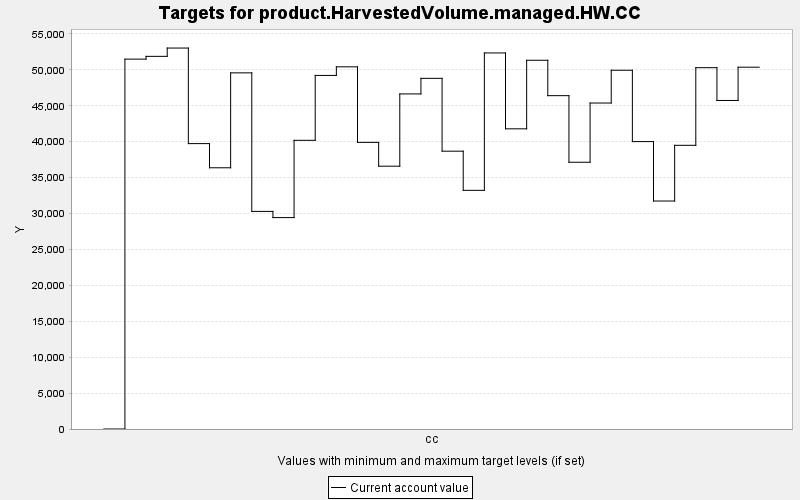

The table this chart was drawn from, first rows:
TARGET, PERIOD, YEAR, PERIODWIDTH, MINIMUM, MAXIMUM, MINWEIGHT, MAXWEIGHT, CURRENT, SUMMARY
product.HarvestedVolume.managed.HW.CC, 0, 0, 10.0, 0.0, 10000, 1.0, 1.0, 0.0, 0.0
product.HarvestedVolume.managed.HW.CC, 1, 10, 10.0, 0.0, 10000, 1.0, 1.0, 51492, 0.0
product.HarvestedVolume.managed.HW.CC, 2, 20, 10.0, 0.0, 10000, 1.0, 1.0, 51879, 0.0
product.HarvestedVolume.managed.HW.CC, 3, 30, 10.0, 0.0, 10000, 1.0, 1.0, 53036, 0.0
product.HarvestedVolume.managed.HW.CC, 4, 40, 10.0, 0.0, 10000, 1.0, 1.0, 39733, 0.0
product.HarvestedVolume.managed.HW.CC, 5, 50, 10.0, 0.0, 10000, 1.0, 1.0, 36368, 0.0
product.HarvestedVolume.managed.HW.CC, 6, 60, 10.0, 0.0, 10000, 1.0, 1.0, 49582, 0.0
product.HarvestedVolume.managed.HW.CC, 7, 70, 10.0, 0.0, 10000, 1.0, 1.0, 30294, 0.0
product.HarvestedVolume.managed.HW.CC, 8, 80, 10.0, 0.0, 10000, 1.0, 1.0, 29433, 0.0
product.HarvestedVolume.managed.HW.CC, 9, 90, 10.0, 0.0, 10000, 1.0, 1.0, 40190, 0.0
product.HarvestedVolume.managed.HW.CC, 10, 100, 10.0, 0.0, 10000, 1.0, 1.0, 49224, 0.0
product.HarvestedVolume.managed.HW.CC, 11, 110, 10.0, 0.0, 10000, 1.0, 1.0, 50421, 0.0
product.HarvestedVolume.managed.HW.CC, 12, 120, 10.0, 0.0, 10000, 1.0, 1.0, 39904, 0.0
product.HarvestedVolume.managed.HW.CC, 13, 130, 10.0, 0.0, 10000, 1.0, 1.0, 36589, 0.0
product.HarvestedVolume.managed.HW.CC, 14, 140, 10.0, 0.0, 10000, 1.0, 1.0, 46649, 0.0
product.HarvestedVolume.managed.HW.CC, 15, 150, 10.0, 0.0, 10000, 1.0, 1.0, 48818, 0.0
product.HarvestedVolume.managed.HW.CC, 16, 160, 10.0, 0.0, 10000, 1.0, 1.0, 38678, 0.0
product.HarvestedVolume.managed.HW.CC, 17, 170, 10.0, 0.0, 10000, 1.0, 1.0, 33226, 0.0
product.HarvestedVolume.managed.HW.CC, 18, 180, 10.0, 0.0, 10000, 1.0, 1.0, 52353, 0.0
product.HarvestedVolume.managed.HW.CC, 19, 190, 10.0, 0.0, 10000, 1.0, 1.0, 41791, 0.0
product.HarvestedVolume.managed.HW.CC, 20, 200, 10.0, 0.0, 10000, 1.0, 1.0, 51335, 0.0
product.HarvestedVolume.managed.HW.CC, 21, 210, 10.0, 0.0, 10000, 1.0, 1.0, 46407, 0.0
product.HarvestedVolume.managed.HW.CC, 22, 220, 10.0, 0.0, 10000, 1.0, 1.0, 37137, 0.0
product.HarvestedVolume.managed.HW.CC, 23, 230, 10.0, 0.0, 10000, 1.0, 1.0, 45382, 0.0
product.HarvestedVolume.managed.HW.CC, 24, 240, 10.0, 0.0, 10000, 1.0, 1.0, 49947, 0.0
product.HarvestedVolume.managed.HW.CC, 25, 250, 10.0, 0.0, 10000, 1.0, 1.0, 40012, 0.0
product.HarvestedVolume.managed.HW.CC, 26, 260, 10.0, 0.0, 10000, 1.0, 1.0, 31739, 0.0
product.HarvestedVolume.managed.HW.CC, 27, 270, 10.0, 0.0, 10000, 1.0, 1.0, 39495, 0.0
product.HarvestedVolume.managed.HW.CC, 28, 280, 10.0, 0.0, 10000, 1.0, 1.0, 50304, 0.0
product.HarvestedVolume.managed.HW.CC, 29, 290, 10.0, 0.0, 10000, 1.0, 1.0, 45737, 0.0
product.HarvestedVolume.managed.HW.CC, 30, 300, 10.0, 0.0, 10000, 1.0, 1.0, 50369, 0.0
